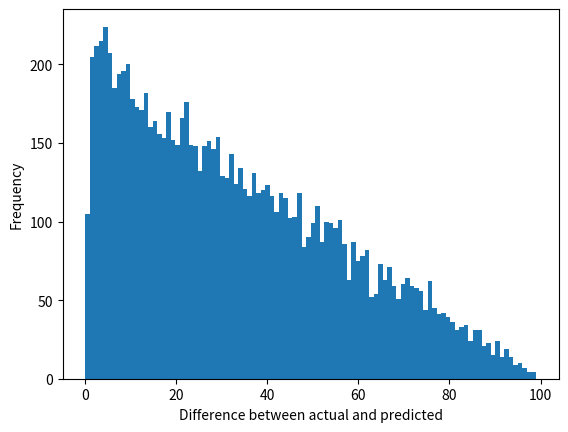

Write Python code to recreate this figure.
import random
import matplotlib.pyplot as plt

total_ranks = 100

diff = []

for i in range(0, 10000):
	x = random.randrange(total_ranks)
	y = random.randrange(total_ranks)
	diff.append(abs(x-y))


plt.xlabel('Difference between actual and predicted')
plt.ylabel('Frequency')
plt.hist(diff, bins=100)
plt.show()
